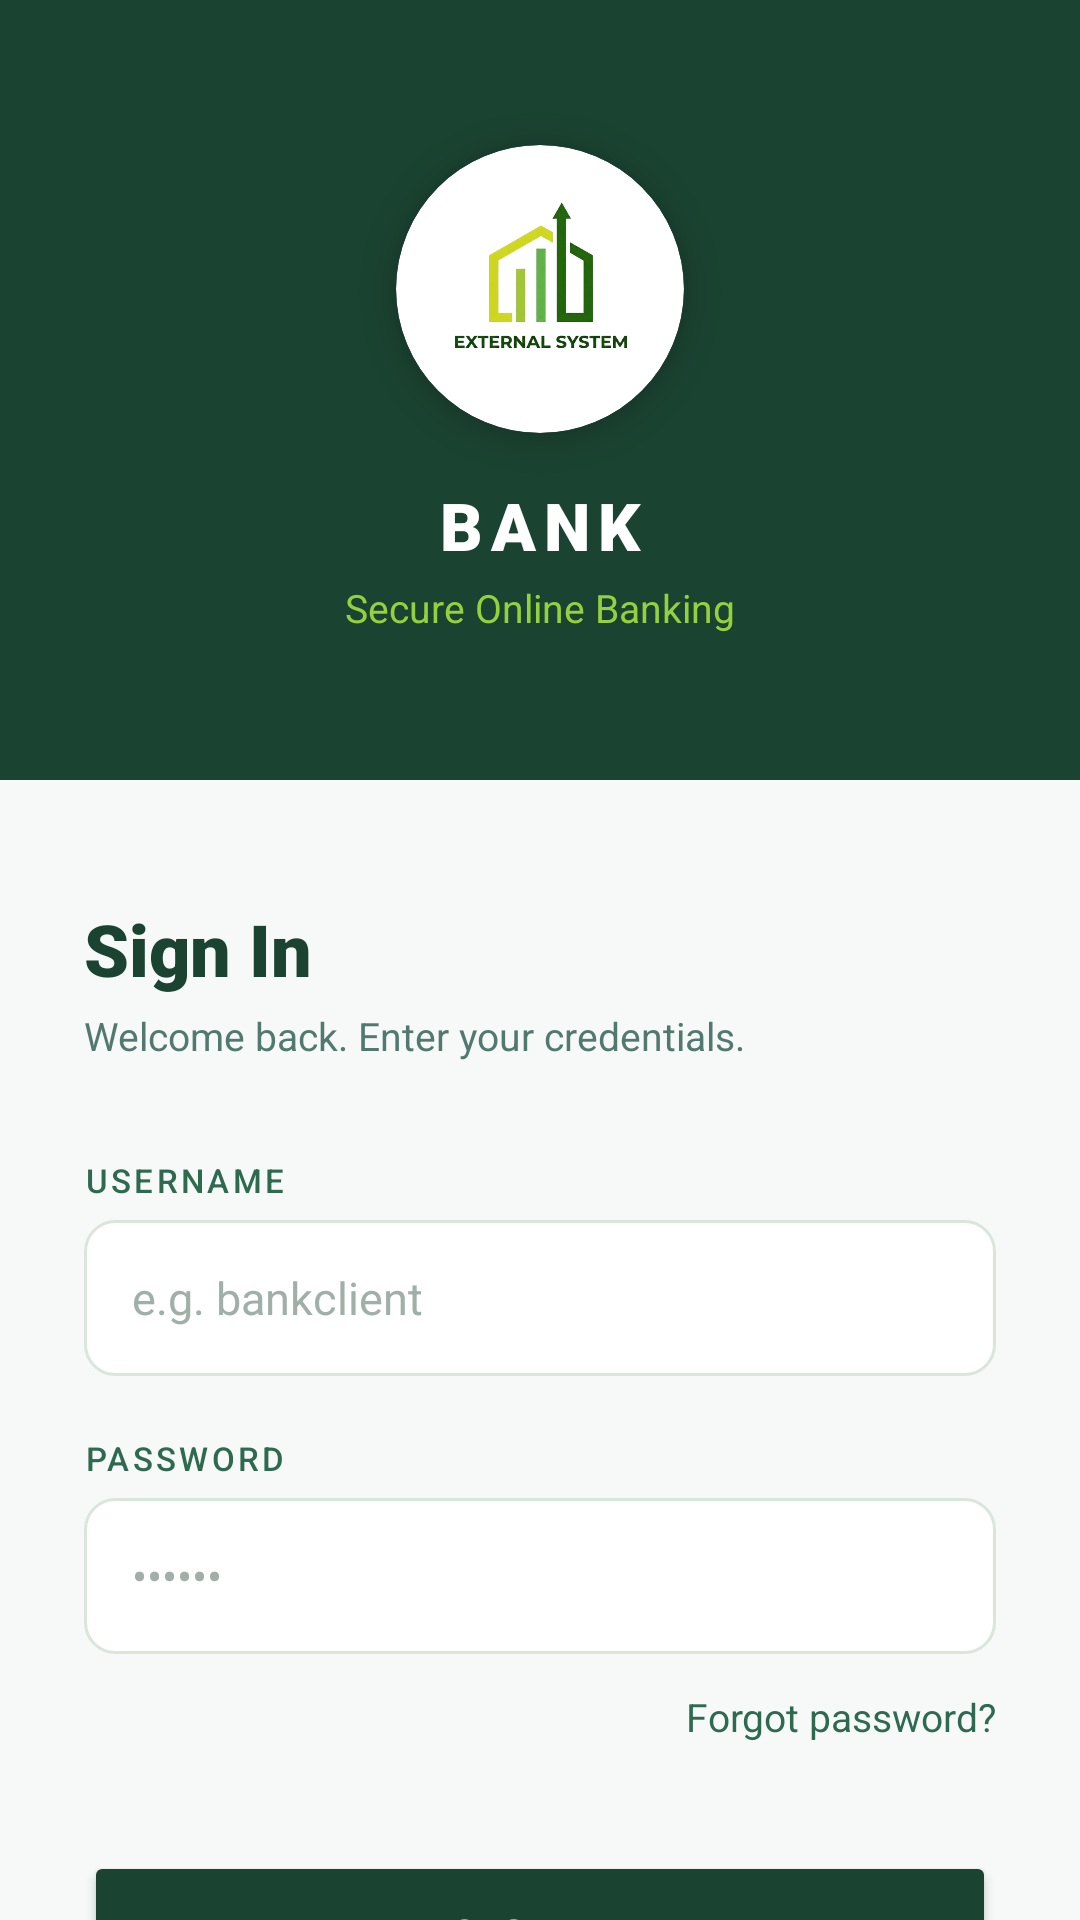

The Android layout XML behind this screen, and the referenced resources:
<!-- AndroidManifest.xml: activity theme Theme.POS -->
<!-- res/layout/activity_login.xml -->
<?xml version="1.0" encoding="utf-8"?>
<LinearLayout xmlns:android="http://schemas.android.com/apk/res/android"
    xmlns:app="http://schemas.android.com/apk/res-auto"
    android:layout_width="match_parent"
    android:layout_height="match_parent"
    android:background="@color/bg_page"
    android:orientation="vertical">

    
    <LinearLayout
        android:layout_width="match_parent"
        android:layout_height="260dp"
        android:background="@color/bg_header"
        android:gravity="center"
        android:orientation="vertical">

        <androidx.cardview.widget.CardView
            android:layout_width="96dp"
            android:layout_height="96dp"
            app:cardCornerRadius="48dp"
            app:cardElevation="6dp"
            app:cardBackgroundColor="@color/bg_surface">
            <ImageView
                android:layout_width="match_parent"
                android:layout_height="match_parent"
                android:padding="14dp"
                android:scaleType="centerInside"
                android:src="@drawable/banklogo" />
        </androidx.cardview.widget.CardView>

        <TextView
            android:layout_width="wrap_content"
            android:layout_height="wrap_content"
            android:layout_marginTop="16dp"
            android:text="BANK"
            android:textColor="@color/text_on_dark"
            android:textSize="22sp"
            android:fontFamily="sans-serif-black"
            android:letterSpacing="0.12" />

        <TextView
            android:layout_width="wrap_content"
            android:layout_height="wrap_content"
            android:layout_marginTop="4dp"
            android:text="Secure Online Banking"
            android:textColor="@color/bank_accent"
            android:textSize="13sp" />
    </LinearLayout>

    <LinearLayout
        android:layout_width="match_parent"
        android:layout_height="match_parent"
        android:background="@color/bg_page"
        android:orientation="vertical"
        android:paddingStart="28dp"
        android:paddingEnd="28dp"
        android:paddingTop="40dp">

        <TextView
            android:layout_width="wrap_content"
            android:layout_height="wrap_content"
            android:text="Sign In"
            android:textColor="@color/text_primary"
            android:textSize="24sp"
            android:fontFamily="sans-serif-black" />

        <TextView
            android:layout_width="wrap_content"
            android:layout_height="wrap_content"
            android:layout_marginTop="4dp"
            android:text="Welcome back. Enter your credentials."
            android:textColor="@color/text_secondary"
            android:textSize="13sp" />

        
        <TextView
            android:layout_width="wrap_content"
            android:layout_height="wrap_content"
            android:layout_marginTop="32dp"
            android:text="USERNAME"
            android:textColor="@color/text_label"
            android:textSize="11sp"
            android:fontFamily="sans-serif-medium"
            android:letterSpacing="0.1" />

        <EditText
            android:id="@+id/etUsername"
            android:layout_width="match_parent"
            android:layout_height="52dp"
            android:layout_marginTop="6dp"
            android:background="@drawable/input_field_bg"
            android:hint="e.g. bankclient"
            android:textColorHint="@color/text_hint"
            android:inputType="text"
            android:paddingStart="16dp"
            android:paddingEnd="16dp"
            android:textColor="@color/text_primary"
            android:textSize="15sp" />

        
        <TextView
            android:layout_width="wrap_content"
            android:layout_height="wrap_content"
            android:layout_marginTop="20dp"
            android:text="PASSWORD"
            android:textColor="@color/text_label"
            android:textSize="11sp"
            android:fontFamily="sans-serif-medium"
            android:letterSpacing="0.1" />

        <EditText
            android:id="@+id/etPassword"
            android:layout_width="match_parent"
            android:layout_height="52dp"
            android:layout_marginTop="6dp"
            android:background="@drawable/input_field_bg"
            android:hint="••••••"
            android:textColorHint="@color/text_hint"
            android:inputType="textPassword"
            android:paddingStart="16dp"
            android:paddingEnd="16dp"
            android:textColor="@color/text_primary"
            android:textSize="15sp" />

        
        <TextView
            android:id="@+id/tvForgotPassword"
            android:layout_width="wrap_content"
            android:layout_height="wrap_content"
            android:layout_gravity="end"
            android:layout_marginTop="12dp"
            android:text="Forgot password?"
            android:textColor="@color/bank_secondary"
            android:textSize="13sp" />

        
        <Button
            android:id="@+id/btnLogin"
            android:layout_width="match_parent"
            android:layout_height="56dp"
            android:layout_marginTop="36dp"
            android:backgroundTint="@color/bank_primary"
            android:text="SIGN IN"
            android:textColor="@color/text_on_dark"
            android:textSize="15sp"
            android:textStyle="bold"
            android:letterSpacing="0.08"
            app:cornerRadius="12dp" />

        
        <TextView
            android:layout_width="wrap_content"
            android:layout_height="wrap_content"
            android:layout_gravity="center"
            android:layout_marginTop="32dp"
            android:text="🔒  Secured by External System"
            android:textColor="@color/bank_accent"
            android:textSize="12sp" />
    </LinearLayout>
</LinearLayout>
<!-- resources referenced by this layout -->
<resources>
  <color name="bank_accent">#95D13C</color>
  <color name="bank_primary">#1B4332</color>
  <color name="bank_secondary">#2D6A4F</color>
  <color name="bg_header">#1B4332</color>
  <color name="bg_page">#F7F9F8</color>
  <color name="bg_surface">#FFFFFF</color>
  <color name="text_hint">#A0B0A8</color>
  <color name="text_label">#2D6A4F</color>
  <color name="text_on_dark">#FFFFFF</color>
  <color name="text_primary">#1B4332</color>
  <color name="text_secondary">#52796F</color>
  <!-- drawable banklogo: png bitmap (drawable, 94387 bytes) -->
  <!-- drawable input_field_bg (drawable) -->
  <?xml version="1.0" encoding="utf-8"?>
  <shape xmlns:android="http://schemas.android.com/apk/res/android"
      android:shape="rectangle">
      <solid android:color="@color/bg_input" />
      <corners android:radius="10dp" />
      <stroke android:width="1dp" android:color="@color/card_border" />
  </shape>
  <style name="Theme.POS" parent="Theme.MaterialComponents.DayNight.NoActionBar">
          
          <item name="colorPrimary">@color/bank_primary</item>
          <item name="colorPrimaryVariant">@color/bank_secondary</item>
          <item name="colorOnPrimary">@color/white</item>
          
          
          <item name="android:statusBarColor">@color/bank_primary</item>
          
          
          <item name="android:windowBackground">@color/bg_soft</item>
          
          
          <item name="colorSurface">@color/white</item>
          <item name="colorOnSurface">@color/text_dark</item>
          
          
          <item name="android:textColorPrimary">@color/text_dark</item>
          <item name="android:textColorSecondary">@color/text_muted</item>
      </style>
  <color name="bg_input">#FFFFFF</color>
  <color name="card_border">#DAE5DC</color>
  <color name="white">#FFFFFF</color>
  <color name="bg_soft">#F7F9F8</color>
  <color name="text_dark">#1B4332</color>
  <color name="text_muted">#52796F</color>
</resources>
